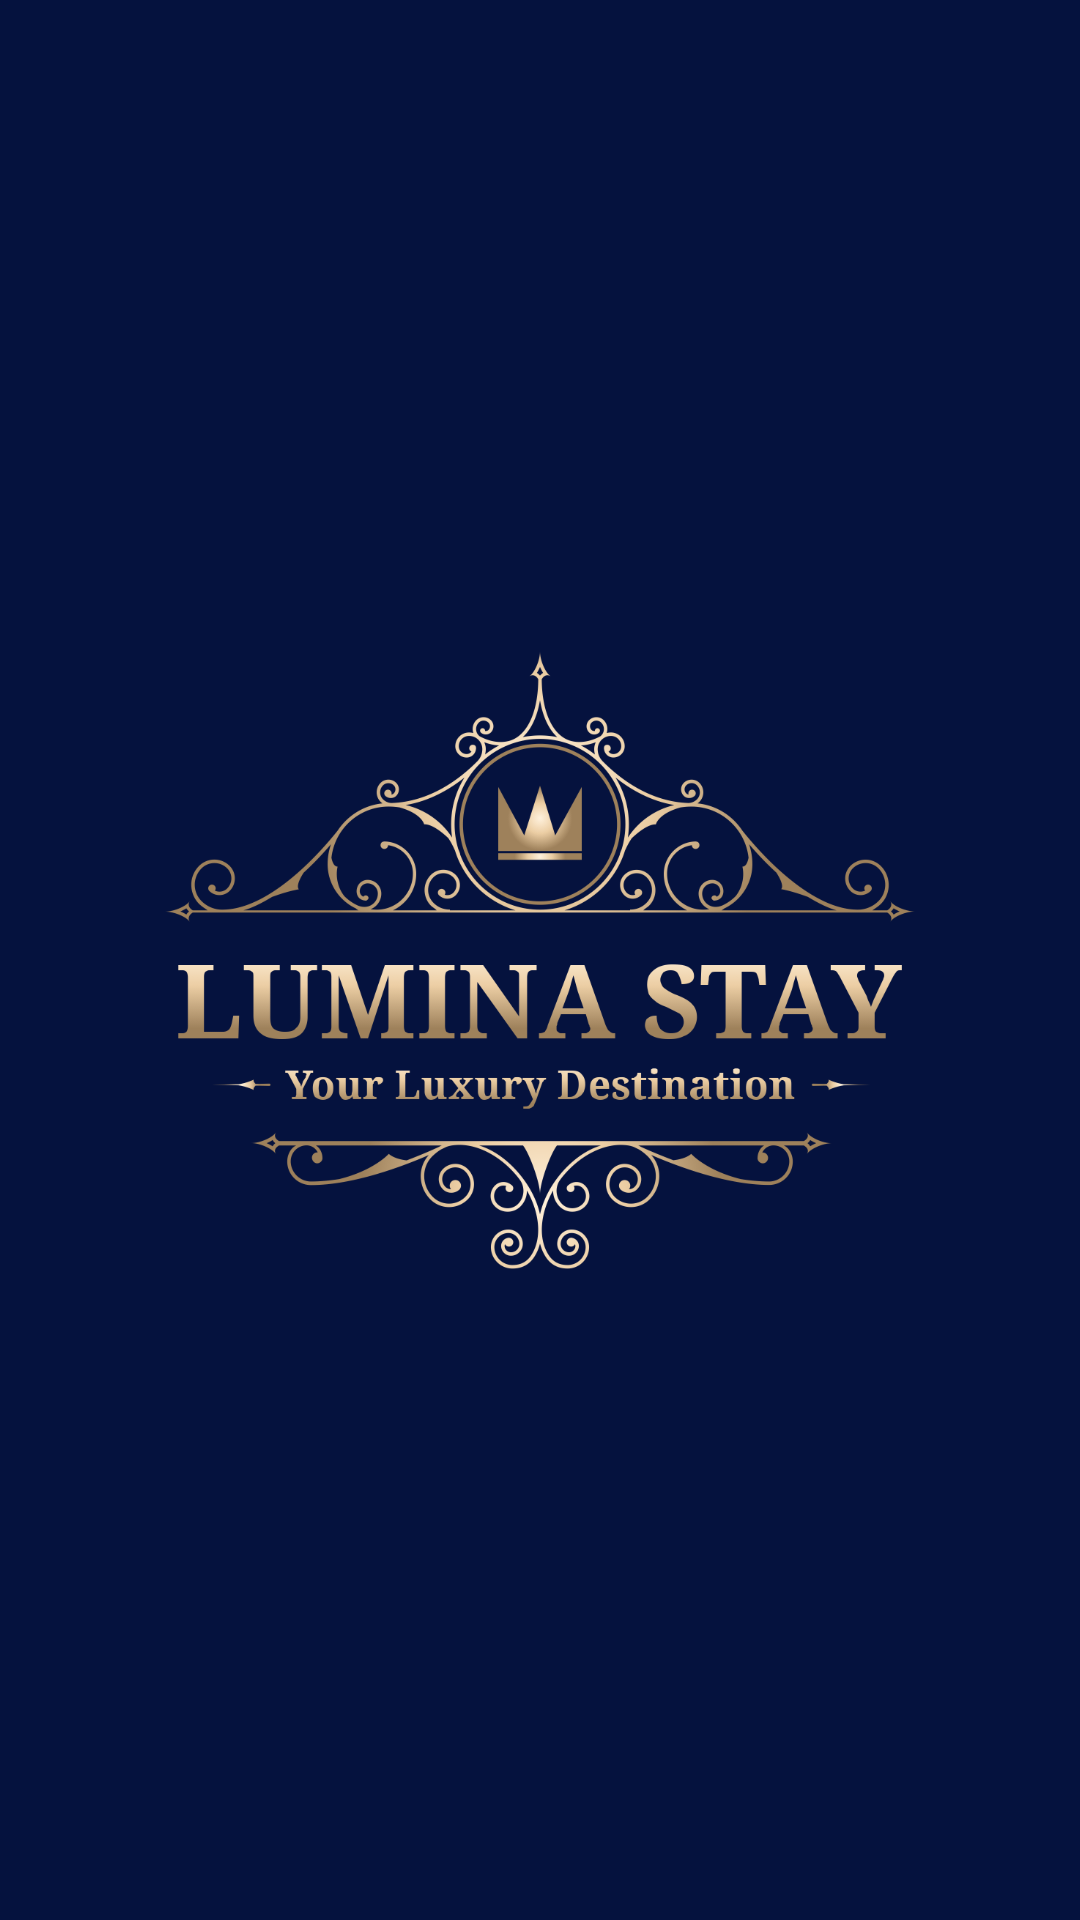

This screen was rendered from an Android layout file. Write that file and the resources it references.
<!-- AndroidManifest.xml: activity theme Theme.LuminaStay.Splash -->
<!-- res/layout/activity_splash.xml -->
<?xml version="1.0" encoding="utf-8"?>
<RelativeLayout xmlns:android="http://schemas.android.com/apk/res/android"
    xmlns:app="http://schemas.android.com/apk/res-auto"
    xmlns:tools="http://schemas.android.com/tools"
    android:layout_width="match_parent"
    android:layout_height="match_parent"
    android:background="@color/purple_primary"
    android:gravity="center">

    <LinearLayout
        android:layout_width="wrap_content"
        android:layout_height="wrap_content"
        android:layout_centerInParent="true"
        android:orientation="vertical"
        android:gravity="center">

        
        <ImageView
            android:id="@+id/imageView"
            android:layout_width="250dp"
            android:layout_height="wrap_content"
            android:src="@drawable/logo_luminastay" />


    </LinearLayout>

    
    <ProgressBar
        android:layout_width="40dp"
        android:layout_height="40dp"
        android:layout_alignParentBottom="true"
        android:layout_centerHorizontal="true"
        android:layout_marginBottom="50dp"
        android:indeterminateTint="@color/cyan_accent"/>



</RelativeLayout>
<!-- resources referenced by this layout -->
<resources>
  <color name="cyan_accent">#00E5FF</color>
  <color name="purple_primary">#05123E</color>
  <!-- drawable logo_luminastay: png bitmap (drawable, 169491 bytes) -->
  <style name="Theme.LuminaStay.Splash" parent="Theme.MaterialComponents.Light.NoActionBar">
          <item name="android:windowBackground">@color/purple_primary</item>
          <item name="android:statusBarColor">@color/purple_primary</item>
          <item name="android:windowFullscreen">true</item>
      </style>
</resources>
